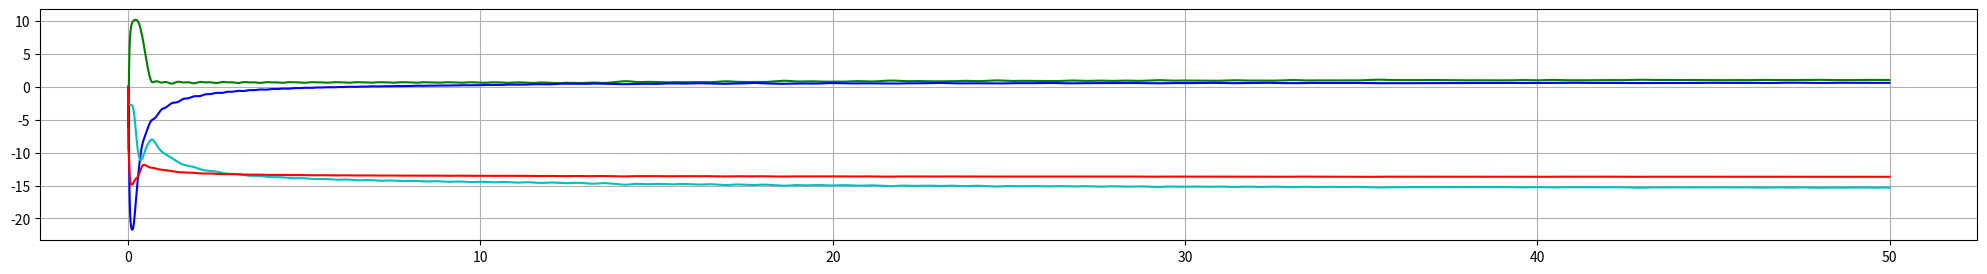

Source code (Python):
import numpy as np
import matplotlib.pyplot as plt
from scipy.integrate import odeint
import random
from scipy import linalg
import copy

COLOR_LOOP = ["r", "g", "b", "c", "m"]





#=========================================
#
#   Lorenz model 
#
#
#=========================================
rho = 28.0
sigma = 10.0
beta = 8.0 / 3.0

#rho = 45.92
#sigma = 4
#beta = 10

Delta_t = 0.01     #For test
#Delta_t = 0.0001
initial_value = [1.0, 1.0, 1.0]
x_axis = np.arange(0.0, 50.0, Delta_t)

def f(state, t):
    x, y, z = state
    return sigma * (y - x), x * (rho - z) - y, x * y - beta * z

def Jf(state):
    x, y, z = state
    #return Delta_t * np.matrix([[-sigma, sigma, 0], [(rho - z), -1, -x], [y, x, -beta]]) + np.eye(3)
    return np.matrix([[1 - Delta_t * sigma,         Delta_t * sigma,        0], 
                      [Delta_t * (rho - z),         1 - Delta_t ,           -Delta_t * x], 
                      [Delta_t * y,                 Delta_t * x,            1 - Delta_t * beta]])


def states():
    return odeint(f, initial_value, x_axis)






#=========================================
#
#   Henon's model
#
#
#=========================================
"""

iteration_total = 50000
#iteration_total = 50
initial_value = [random.random()/10, random.random()/10]
x_axis = np.arange(0, iteration_total + 1, 1)
a = 1.4
b = 0.3
def f(int_x):
    x = int_x[0]
    y = int_x[1]
    #return [1 - a * x * x + b * y, x]
    return [a -  x * x + b * y, x]
    #return [1 - a * x * x + y, b * x]

def Jf(int_x):
    x = int_x[0]
    y = int_x[1]
    #return np.matrix([[-2*x+1, b], [1, 1]])
    return np.matrix([[-2*x, 1], [b, 0]])

def states():
    states = [initial_value]
    for i in range(0, iteration_total):
        states.append(f(states[len(states) - 1]))
    #print(states)
    return states
"""





#=========================================
#
#   Logistic model
#
#
#=========================================
"""
iteration_total = 100000
initial_value = [random.random()]
x_axis = np.arange(0, iteration_total + 1, 1)
a = 3.95
def f(int_x):
    x = int_x[0]
    return [a * x * (1 - x)]

def Jf(int_x):
    x = int_x[0]
    return np.matrix([a - 2 * a * x])

def states():
    states = [initial_value]
    for i in range(0, iteration_total):
        states.append(f(states[len(states) - 1]))
    return states
"""
#=========================================





#=========================================
#
#   Rossler system
#
#
#=========================================
"""
a = 0.2
b = 0.2
c = 5.7


Delta_t = 0.01
initial_value = [1.0, 1.0, 1.0]
x_axis = np.arange(0.0, 50.0, Delta_t)

def f(state, t):
    x, y, z = state
    return - y - z, x + a * y, b + z * (x - c)

def Jf(state):
    x, y, z = state
    #return Delta_t * np.matrix([[-sigma, sigma, 0], [(rho - z), -1, -x], [y, x, -beta]]) + np.eye(3)
    return np.matrix([[1,               -Delta_t,                   -Delta_t], 
                      [Delta_t,         a * Delta_t + 1 ,           0], 
                      [Delta_t * z,     0,                          (x - c) * Delta_t + 1]])


def states():
    return odeint(f, initial_value, x_axis)

"""




#=========================================
#
#   Duffing system
#
#
#=========================================
"""
val_alpha = 1
val_beta = 0.04
val_gamma = 1
val_delta = 0.1
val_omega = np.pi / 2


Delta_t = 0.0001
initial_value = [1.0, 1.0]
x_axis = np.arange(0.0, 50.0, Delta_t)

def f(state, t):
    x, y = state
    return y, val_gamma * np.cos(val_omega * t) - val_alpha * x - val_beta * x * x *x - val_delta * y

def Jf(state):
    x, y = state
    return np.matrix([[1,                                               -Delta_t                ], 
                      [(-val_alpha - 3 * val_beta * x * x) * Delta_t,   val_delta * Delta_t + 1 ]])


def states():
    return odeint(f, initial_value, x_axis)
"""



#=========================================
#
#   4-dim system
#
#
#=========================================
"""
Delta_t = 0.001
initial_value = [random.random(), random.random(), random.random(), random.random()]
x_axis = np.arange(0.0, 50.0, Delta_t)

def f(state, t):
    x, y, z, w = state
    return -y-z, x+0.25*y+w, 3+x*y, -0.5*z+0.05*w

def Jf(state):
    x, y, z, w = state
    return np.matrix([[1        , -Delta_t      , -Delta_t      , 0             ],
                      [Delta_t  , 1+0.25*Delta_t, 0             , Delta_t       ],
                      [z*Delta_t, 0             , 1+x*Delta_t   ,0              ],
                      [0        , 0             , -0.5*Delta_t  , 1+0.05*Delta_t]])


def states():
    return odeint(f, initial_value, x_axis)
"""



#=========================================
#
#   Ikeda map 
#
#
#=========================================

"""

iteration_total = 50000
#iteration_total = 50
initial_value = [random.random(), random.random()]
x_axis = np.arange(0, iteration_total + 1, 1)
para_c1 = 0.4
para_c2 = 0.9
para_c3 = 6
para_r = 1

def f(int_x):
    x = int_x[0]
    y = int_x[1]
    tau = para_c1 - para_c3 / (1 + x*x + y*y)
    return [para_r + para_c2 * (x * np.cos(tau) - y * np.sin(tau)),
                     para_c2 * (x * np.sin(tau) + y * cos(tau))]


def Jf(int_x):
    x = int_x[0]
    y = int_x[1]
    tmp = 1 / (1 + x*x + y*y)
    tau = para_c1 - para_c3 * tmp
    dtau_dx = 2 * para_c3 * x * tmp * tmp
    dtau_dx = 2 * para_c3 * y * tmp * tmp
    sin_tau = np.sin(tau)
    cos_tau = np.cos(tau)
    return np.matrix([para_c2 * cos_tau - [para_c2*x*sin_tau + para_c2*y*cos_tau] * dtau_dx, ]
        )

def states():
    states = [initial_value]
    for i in range(0, iteration_total):
        states.append(f(states[len(states) - 1]))
    #print(states)
    return states

"""





"""
#   Main function: Lyapunov Spec
"""
def Gram_Schmidt(input_matrix):
    #print(input_matrix)
    input_matrix = np.array(input_matrix)
    input_matrix = np.transpose(input_matrix)
    size1 = np.size(input_matrix[:, 0])
    size2 = np.size(input_matrix[0, :])
    if size1 != size2:
        ValueError("Input matrix in Gram_Schmidt must be a square.")
    squ_vals = []
    return_matrix = []
    for kase in range(0, size1):
        curr_mat = input_matrix[kase, :]
        final_mat = input_matrix[kase, :]
        for i in range(0, kase):
            final_mat -= (sum(return_matrix[i] * curr_mat) / squ_vals[i]) * return_matrix[i]
        return_matrix.append(final_mat)
        squ_vals.append(sum(final_mat * final_mat))
    
    final_mat = []
    for kase in range(0, size1):
        curr_vec = return_matrix[kase]
        curr_vec /= np.linalg.norm(curr_vec)
        final_mat.append(curr_vec)
    #print(np.matrix(np.transpose(final_mat)))
    return np.matrix(np.transpose(final_mat))








def main():
    curr_states = states()
    output_vals = [[0 for n in range((len(initial_value)))]]
    orth_mat = np.eye(len(initial_value))
    for kase in range(0, len(curr_states) - 1):
        if kase % 1000 == 0:
            print(kase, len(curr_states) - 2, end = "\r")
        Jacobian = np.matrix(Jf(curr_states[kase]))
        tmp = np.matrix(Jacobian) * np.matrix(orth_mat)
        #orth_mat = np.matrix(linalg.orth(tmp))
        orth_mat = Gram_Schmidt(tmp)
        new_output = copy.deepcopy(output_vals[len(output_vals) - 1])
        for i in range(0, len(new_output)):
            norm = np.linalg.norm(tmp[:, i])
            new_output[i] = ((new_output[i] * (x_axis[kase] - x_axis[0])) + np.log(norm)) / (x_axis[kase + 1] - x_axis[0])
        output_vals.append(new_output)

    fig = plt.gcf()
    fig.set_size_inches(25, 3)
    output_vals = np.matrix(output_vals)
    plt.grid(True)
    for i in range(0, len(initial_value)):
        val = np.array(output_vals[:, i].reshape(-1).reshape(-1))
        plt.plot(x_axis, val[0], COLOR_LOOP[(i + 1) % len(COLOR_LOOP)])

    sum_val = []
    for i in range(0, len(output_vals)):
        sum_val.append(np.sum(output_vals[i][0]))
    plt.plot(x_axis, sum_val, COLOR_LOOP[0])

    print()
    output_str = "Output Vals\nLyapunov vals: \t"
    output_str += str(output_vals[len(output_vals) - 1])
    output_str += "\n sum: " + str(sum_val[len(sum_val) - 1])
    print(output_str)
    plt.show()  
    
    

if __name__ == '__main__':
    main()
